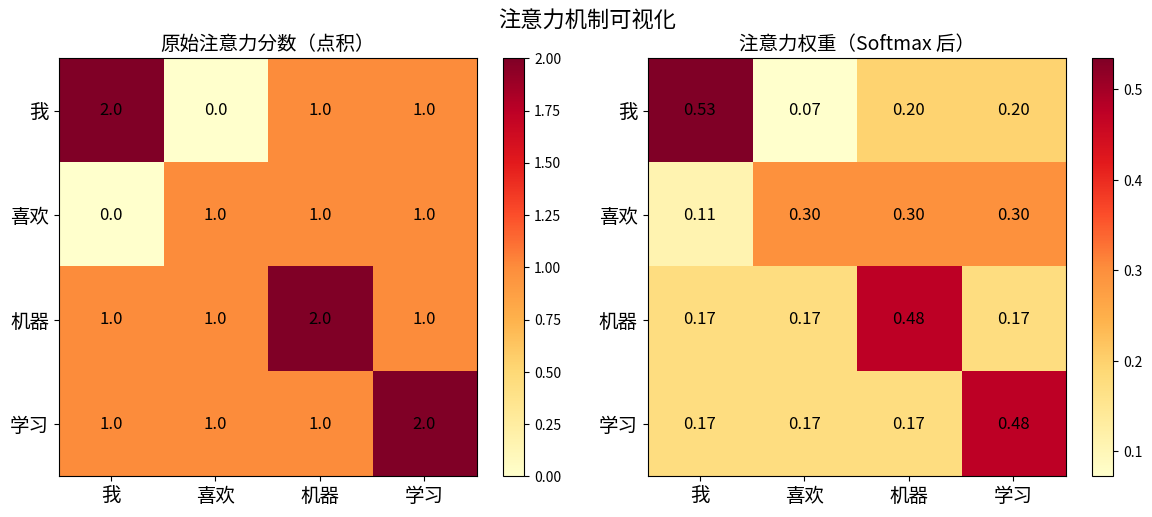

Generate this figure with matplotlib:
%matplotlib inline
import numpy as np
import matplotlib.pyplot as plt

plt.rcParams["font.family"] = ["Arial Unicode MS", "sans-serif"]
plt.rcParams["axes.unicode_minus"] = False

# 假设我们有 4 个词，每个词用一个 3 维向量表示
words = ["我", "喜欢", "机器", "学习"]
# 这些向量通常由 Embedding 层生成，这里手动设定
embeddings = np.array([
    [1.0, 0.0, 1.0],   # 我
    [0.0, 1.0, 0.0],   # 喜欢
    [1.0, 1.0, 0.0],   # 机器
    [0.0, 1.0, 1.0],   # 学习
])

print("词向量:")
for word, emb in zip(words, embeddings):
    print(f"  {word}: {emb}")

# 计算注意力分数: 每个词和其他所有词的相似度
# 使用点积（dot product）衡量相似度
scores = embeddings @ embeddings.T
print(f"原始注意力分数（点积）:\n{scores}")

# Softmax 归一化：将分数转换为概率（每行加起来 = 1）
def softmax(x):
    exp_x = np.exp(x - np.max(x, axis=-1, keepdims=True))
    return exp_x / np.sum(exp_x, axis=-1, keepdims=True)

attention_weights = softmax(scores)
print(f"注意力权重（softmax 后）:")
for i, word in enumerate(words):
    weights_str = ", ".join(f"{words[j]}:{attention_weights[i,j]:.3f}" for j in range(len(words)))
    print(f"  {word} 关注 → [{weights_str}]")

fig, axes = plt.subplots(1, 2, figsize=(12, 5))

# 原始分数
im1 = axes[0].imshow(scores, cmap="YlOrRd")
axes[0].set_xticks(range(len(words)))
axes[0].set_yticks(range(len(words)))
axes[0].set_xticklabels(words, fontsize=14)
axes[0].set_yticklabels(words, fontsize=14)
axes[0].set_title("原始注意力分数（点积）", fontsize=14)
for i in range(len(words)):
    for j in range(len(words)):
        axes[0].text(j, i, f"{scores[i,j]:.1f}", ha="center", va="center", fontsize=12)
plt.colorbar(im1, ax=axes[0])

# Softmax 后的权重
im2 = axes[1].imshow(attention_weights, cmap="YlOrRd")
axes[1].set_xticks(range(len(words)))
axes[1].set_yticks(range(len(words)))
axes[1].set_xticklabels(words, fontsize=14)
axes[1].set_yticklabels(words, fontsize=14)
axes[1].set_title("注意力权重（Softmax 后）", fontsize=14)
for i in range(len(words)):
    for j in range(len(words)):
        axes[1].text(j, i, f"{attention_weights[i,j]:.2f}", ha="center", va="center", fontsize=12)
plt.colorbar(im2, ax=axes[1])

plt.suptitle("注意力机制可视化", fontsize=16)
plt.tight_layout()
plt.show()

# 加权求和
output = attention_weights @ embeddings
print("注意力输出（每个词的新表示）:")
for word, out in zip(words, output):
    print(f"  {word}: {out.round(3)}")

print("💡 关键理解:")
print("  1. 注意力分数 = 两个词向量的点积（越大越相似）")
print("  2. Softmax 将分数归一化为概率")
print("  3. 用概率对所有词向量加权求和，得到新表示")
print("  4. 新表示融合了上下文信息！")

print("\n✅ 注意力机制可视化完成！")
